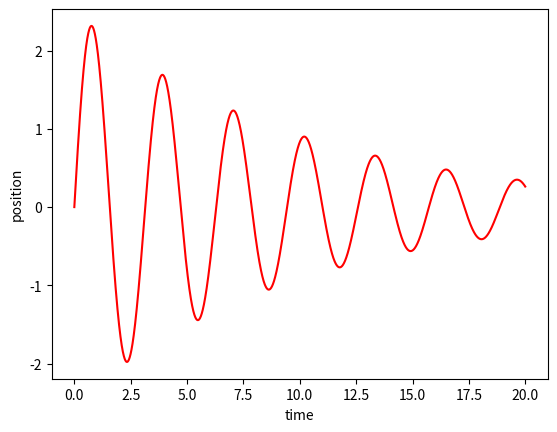

Write Python code to recreate this figure.
import matplotlib.pyplot as plt
import numpy as np
from scipy.optimize import curve_fit
from scipy.signal import argrelextrema
from sys import float_info

def lin(x, a):
    return -a*x

# Make empty lists
tlist = []
xlist = []
vlist = []
#The initial values and constant are set next.
# Set inital values and constants
t = 0.0
dt = 0.001   # time step
x = 0.
v = 5.
tf = 20.0

#The initial values are appended to the lists.
# Append inital values to the lists
tlist.append(t)
xlist.append(x)
vlist.append(v)
#Inside of a loop, equations (3) and (4) are used to find values of the derivative and the function (in that order) at the next time.
#The type of loop used depends on how you want to determine when the program will stop.
#The new values are appended to the lists.
while t<tf:
    # Calculate new values
    a = -4*x - 0.2*v      # Calculate a using the current x & v
    v = v + a*dt  # Use the current a to update v
    x = x + v*dt  # Use the new v to update x
    t = t + dt    # Advance the time by a step dt
    # Append new values to lists
    tlist.append(t)
    xlist.append(x)
    vlist.append(v)
#The results are plotted.
# Plot the position vs. time
plt.figure()
plt.plot(tlist, xlist, ls='-', c='r')
plt.xlabel('time')
plt.ylabel('position')
plt.show()
